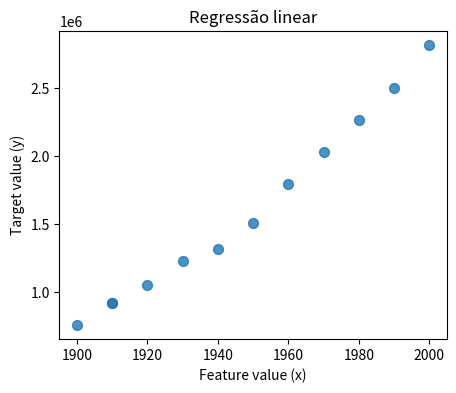

Write Python code to recreate this figure.
import matplotlib.pyplot as plt

class RegressaoQuadratica:
    def __init__(self):
        self.coeficiente_angular = None
        self.coeficiente_linear = None
        self.multiplica_partes = None
        self.X = None
        self.y = None

    def Transposta(self,matriz):
        rez = [[matriz[j][i] for j in range(len(matriz))] for i in range(len(matriz[0]))]
        return rez

    def MultiplicacaoMatrizes(self, matrizA, matrizB):
        return [[sum(a * b for a, b in zip(A_row, B_col)) for B_col in zip(*matrizA)] for A_row in matrizB]

    def fit(self, X, y):
        self.X = X
        self.y = y

        X = self.AlteraLista(X)
        XT = self.Transposta(X)
        XT_vezes_X = self.MultiplicacaoMatrizes(XT,X)
        XT_vezes_y = self.MultiplicacaoMatrizes(XT,[y])
        XT_vezes_X_inverso = self.inv3(XT_vezes_X)
        self.multiplica_partes = self.MultiplicacaoMatrizes(XT_vezes_X_inverso,XT_vezes_y)
        #self.coeficiente_angular =  self.multiplica_partes[0][1]
        #self.coeficiente_linear =  self.multiplica_partes[0][0]
        return self.multiplica_partes

    def previsao(self,X):
        h = self.MultiplicacaoMatrizes(self.Transposta(self.multiplica_partes),self.alteraListaPredict(X))
        #print("O resultado da predição é: ", h[0][0])
        return h
        #return [[sum(a * b for a, b in zip(A_row, B_col)) for B_col in zip(*self.Transposta(self.multiplica_partes))] for A_row in X]

    def AlteraLista(self, X):
        lista_UM = []
        for x in range(len(X)):
            lista_UM.append(1)
        h =  [lista_UM, X, self.MatrizQuadrado(X)]
        return h

    def MatrizQuadrado(self,X):
        return [x*x for x in X]

    def alteraListaPredict(self, X):
     return [[1,X, X*X]]

    def det2(self,A):
        return A[0][0]*A[1][1] - A[0][1]*A[1][0]

    def inv2(self,A):
        d = self.det2(A)
        return [[A[1][1]/d, -A[0][1]/d], [-A[1][0]/d, A[0][0]/d]]
    
    def det3(self,B):
        ret = 0
        for i in range(3):
            pos = 1
            neg = 1
            for j in range(3):
                pos *= B[j][(i+j) % 3]
                neg *= B[j][(i-j) % 3]
            ret += (pos - neg)
        return ret

    def inv3(self,B):
        ret = [3*[None] for _i in range(3)]
        det = self.det3(B)
        for i in range(3):
            for j in range(3):
                adj = [[n for ii, n in enumerate(row) if ii != i] 
                        for jj, row in enumerate(B) if jj != j]
                d = self.det2(adj)
                sgn = (-1)**(i+j)
                ret[i][j] = sgn * d / det
        return ret

    def mostraGrafico(self, X,y):
        plt.figure(figsize=(5,4), dpi= 80) #criando a fig do gráfico
        plt.scatter(X,y, marker= 'o', s=50, alpha=0.8) #plot dados
        plt.title('Regressão linear')
        plt.xlabel('Feature value (x)')
        plt.ylabel('Target value (y)')
        plt.show()

    def SQtot(self):
        SQtot = 0
        for x in range(len(self.y)):
            SQtot += (self.y[x] - (sum(self.y)/len(self.y))) ** 2
        return SQtot

    def SQres(self):
        SQres = 0
        for x in range(len(self.y)):
            valor = self.y[x]
            prev = self.previsao(self.X[x])[0][0]
            SQres += ((valor - prev) ** 2)
        return SQres

    def R2(self):
        return (1 - (self.SQres()/self.SQtot()))

X_Census = [1900,1910,1910,1920,1930,1940,1950,1960,1970,1980,1990,2000]
y_Census = [759950,919720,919720,1057110,1232030,1316690,1506970,1793230,2032120,2265050,2496330,2814220]

A = RegressaoQuadratica()
A.fit(X_Census,y_Census)
print('A previsão de 2010 no conjunto de dados "US Census Dataset" é: ', A.previsao(2010)[0][0])
A.mostraGrafico(X_Census,y_Census)
print('O conjunto de dados "US Census Dataset" está com R² de: ', A.R2(), '\n')